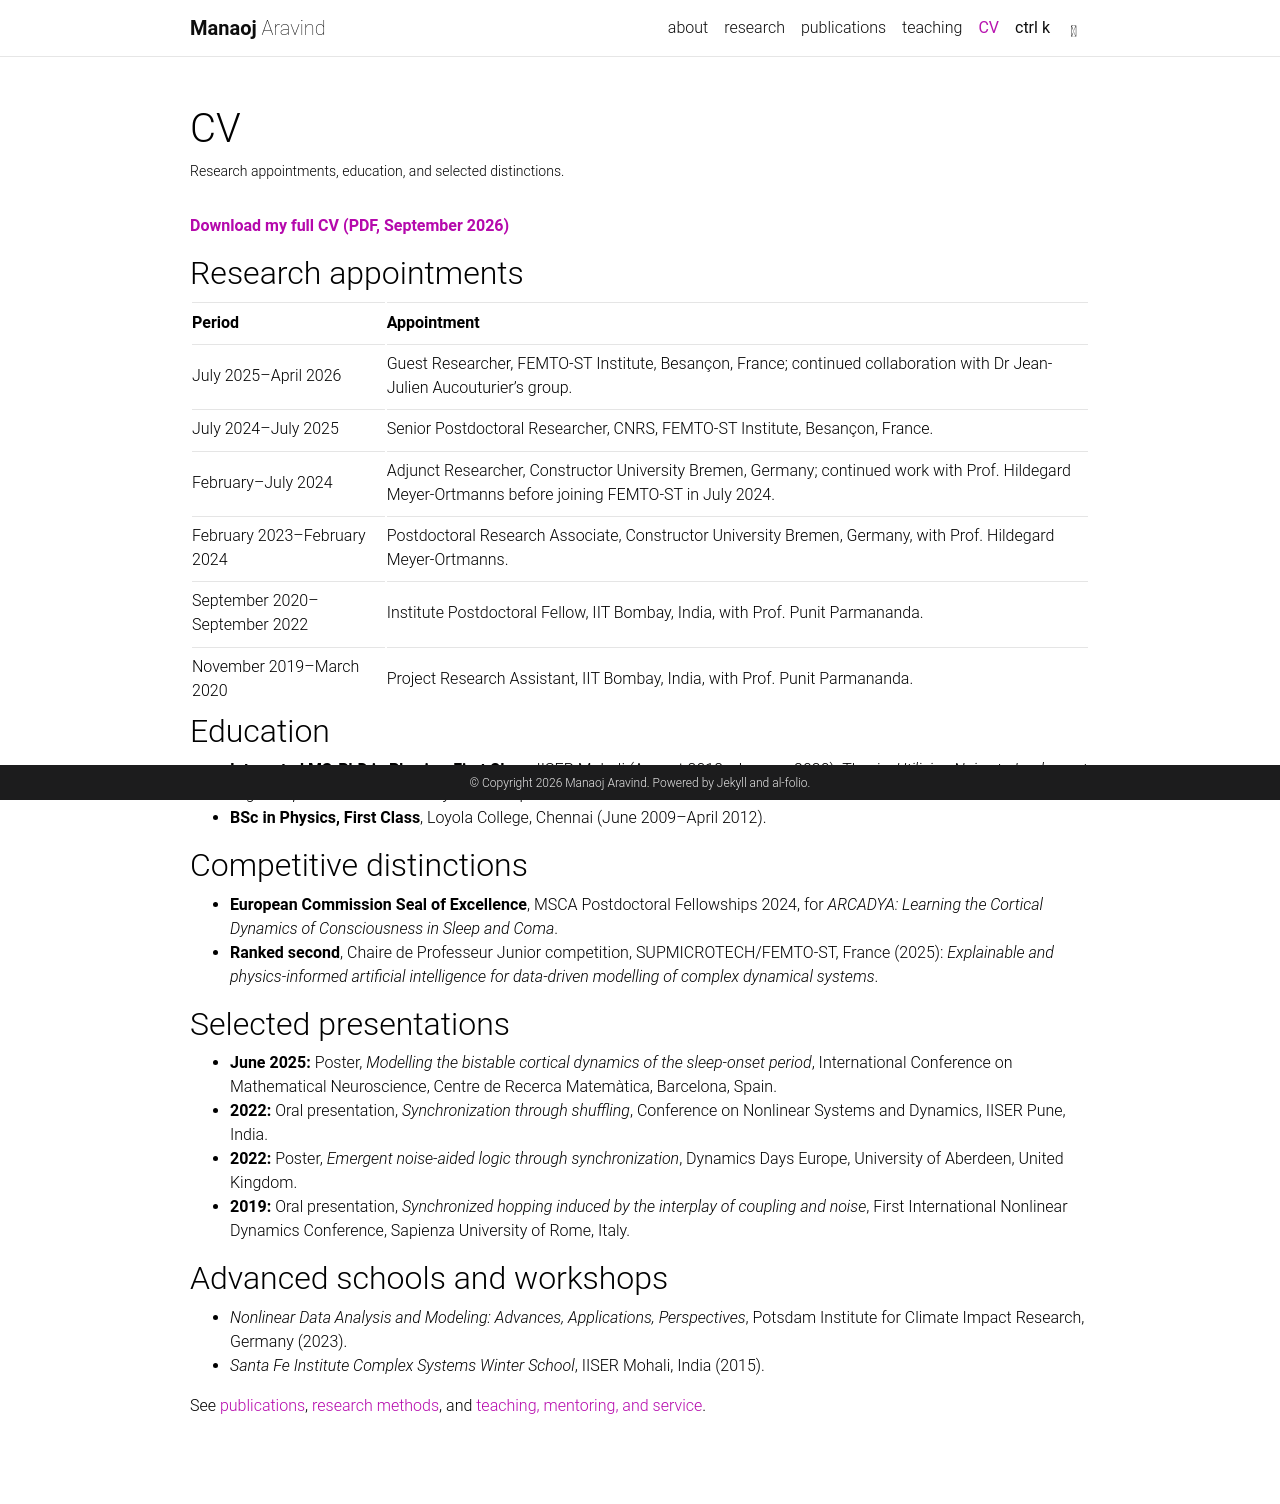

repository: man-aravind/man-aravind.github.io · page: cv/index.html · generator: jekyll

---
layout: page
permalink: /cv/
title: CV
description: Research appointments, education, and selected distinctions.
nav: true
nav_order: 4
---

**[Download my full CV (PDF, September 2026)](/assets/pdf/Manaoj_Aravind_CV_September_2026.pdf)**

## Research appointments

| Period | Appointment |
| --- | --- |
| July 2025–April 2026 | Guest Researcher, FEMTO-ST Institute, Besançon, France; continued collaboration with Dr Jean-Julien Aucouturier's group. |
| July 2024–July 2025 | Senior Postdoctoral Researcher, CNRS, FEMTO-ST Institute, Besançon, France. |
| February–July 2024 | Adjunct Researcher, Constructor University Bremen, Germany; continued work with Prof. Hildegard Meyer-Ortmanns before joining FEMTO-ST in July 2024. |
| February 2023–February 2024 | Postdoctoral Research Associate, Constructor University Bremen, Germany, with Prof. Hildegard Meyer-Ortmanns. |
| September 2020–September 2022 | Institute Postdoctoral Fellow, IIT Bombay, India, with Prof. Punit Parmananda. |
| November 2019–March 2020 | Project Research Assistant, IIT Bombay, India, with Prof. Punit Parmananda. |

## Education

- **Integrated MS-PhD in Physics, First Class**, IISER Mohali (August 2012–January 2020). Thesis: *Utilizing Noise to Implement Logical Operations in Bistable Systems*. Supervisor: Prof. Sudeshna Sinha.
- **BSc in Physics, First Class**, Loyola College, Chennai (June 2009–April 2012).

## Competitive distinctions

- **European Commission Seal of Excellence**, MSCA Postdoctoral Fellowships 2024, for *ARCADYA: Learning the Cortical Dynamics of Consciousness in Sleep and Coma*.
- **Ranked second**, Chaire de Professeur Junior competition, SUPMICROTECH/FEMTO-ST, France (2025): *Explainable and physics-informed artificial intelligence for data-driven modelling of complex dynamical systems*.

## Selected presentations

- **June 2025:** Poster, *Modelling the bistable cortical dynamics of the sleep-onset period*, International Conference on Mathematical Neuroscience, Centre de Recerca Matemàtica, Barcelona, Spain.
- **2022:** Oral presentation, *Synchronization through shuffling*, Conference on Nonlinear Systems and Dynamics, IISER Pune, India.
- **2022:** Poster, *Emergent noise-aided logic through synchronization*, Dynamics Days Europe, University of Aberdeen, United Kingdom.
- **2019:** Oral presentation, *Synchronized hopping induced by the interplay of coupling and noise*, First International Nonlinear Dynamics Conference, Sapienza University of Rome, Italy.

## Advanced schools and workshops

- *Nonlinear Data Analysis and Modeling: Advances, Applications, Perspectives*, Potsdam Institute for Climate Impact Research, Germany (2023).
- *Santa Fe Institute Complex Systems Winter School*, IISER Mohali, India (2015).

See [publications](/publications/), [research methods](/research/#methods), and [teaching, mentoring, and service](/teaching/).
